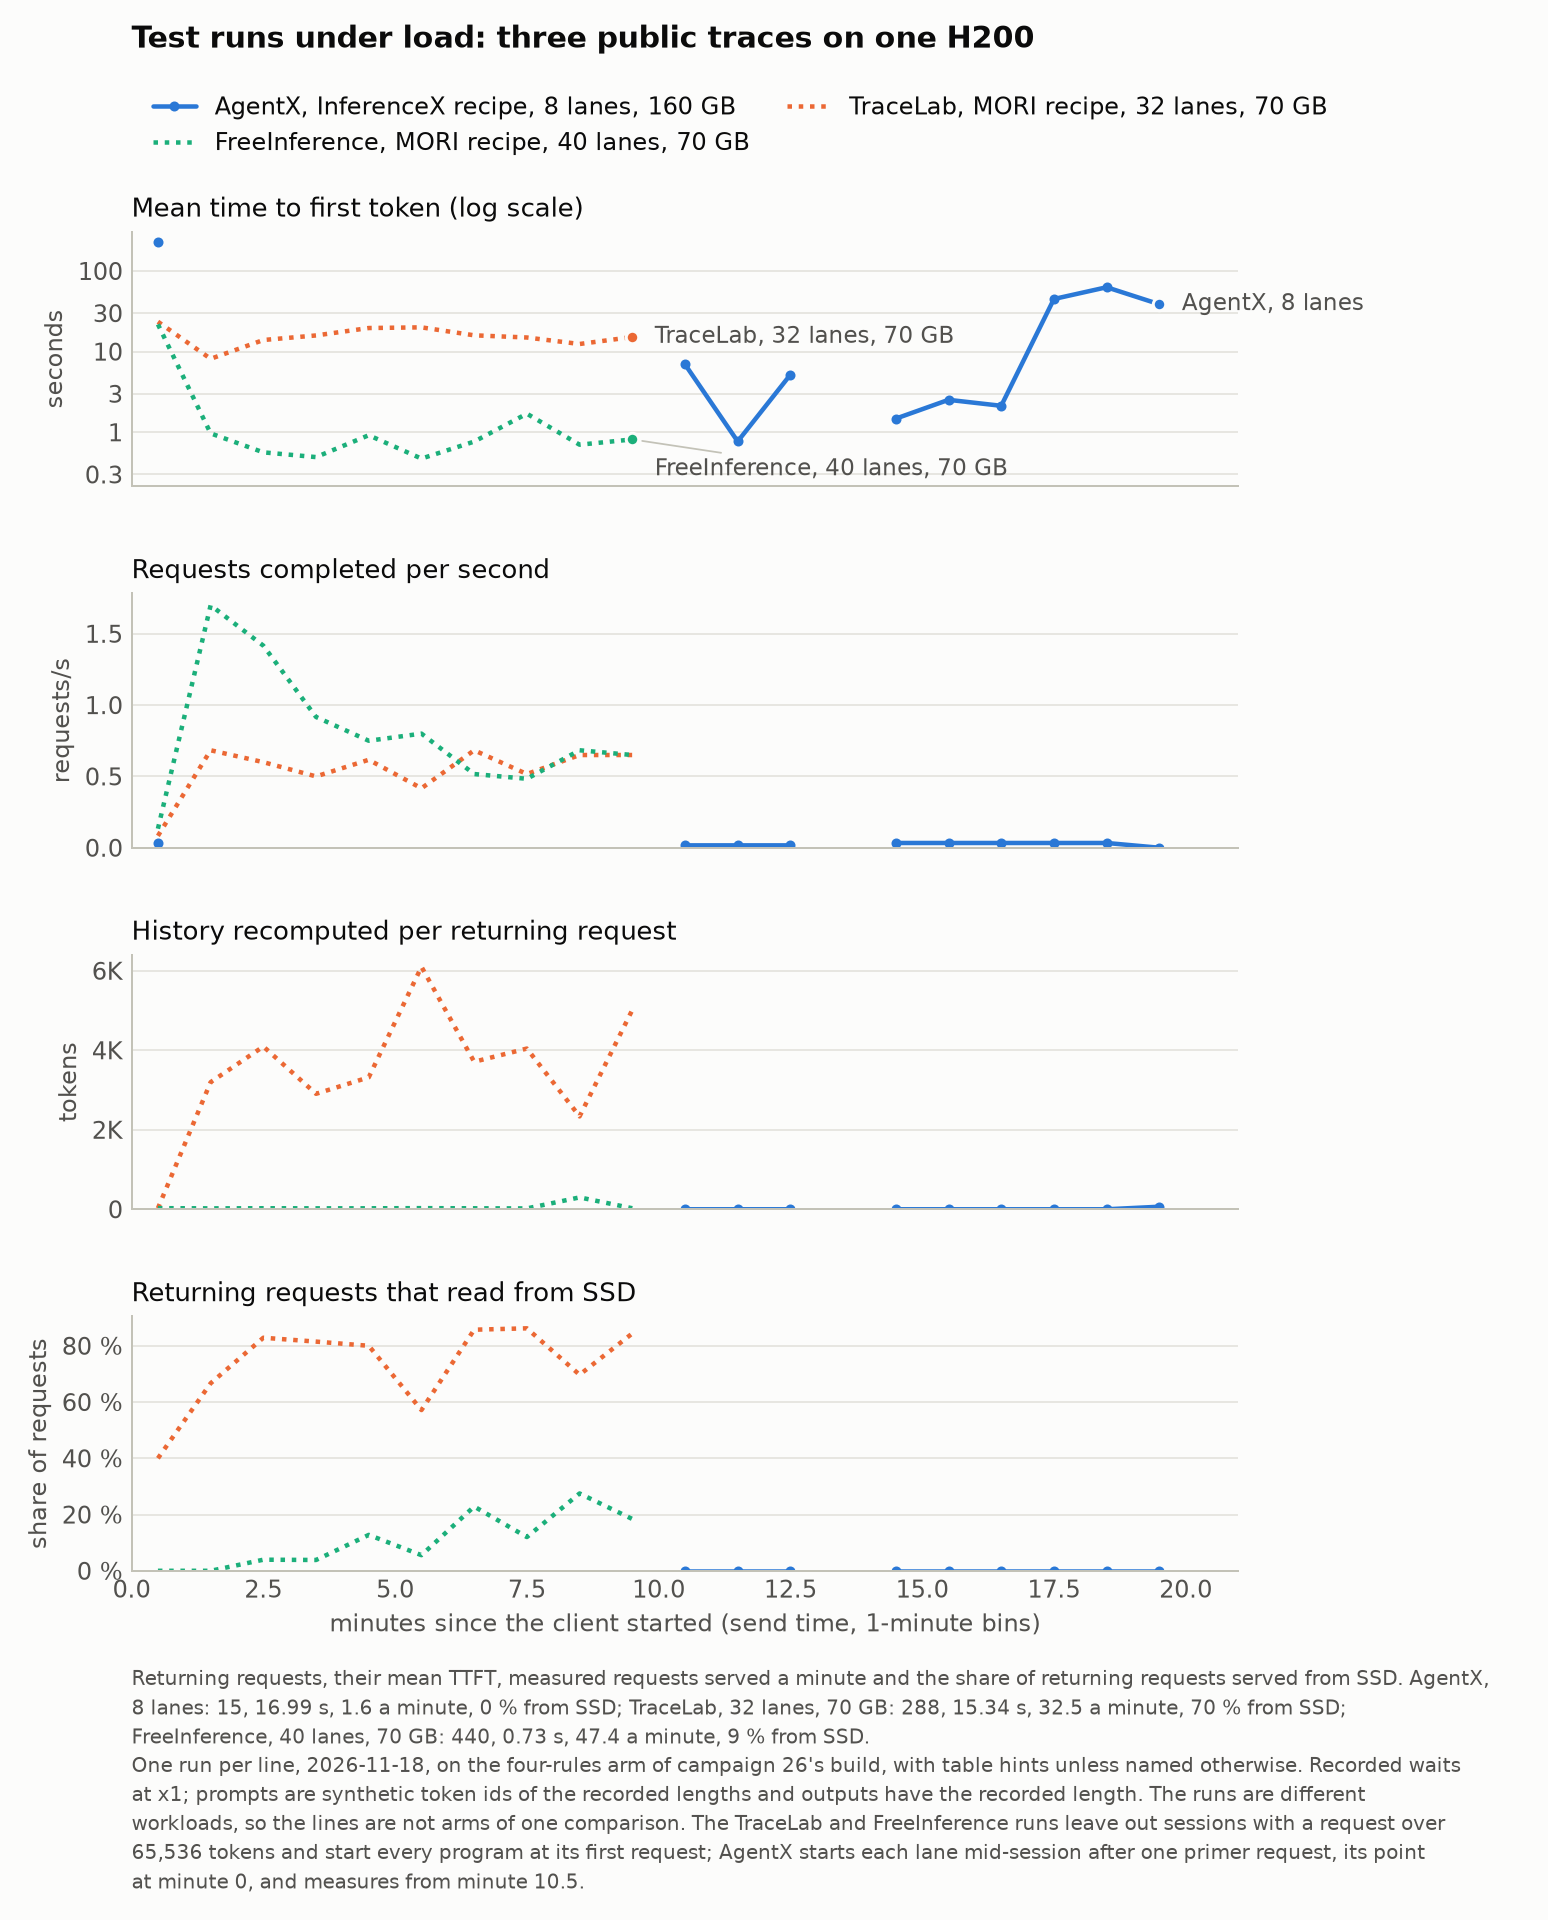

Source data for this figure (header and first rows):
run, label, minute, ttft, tps, recomputed, reading
agentx_h160, AgentX, InferenceX recipe, 8 lanes, 160 …, 0, 226, 0.0333, nan, nan
agentx_h160, AgentX, InferenceX recipe, 8 lanes, 160 …, 1, nan, nan, nan, nan
agentx_h160, AgentX, InferenceX recipe, 8 lanes, 160 …, 2, nan, nan, nan, nan
agentx_h160, AgentX, InferenceX recipe, 8 lanes, 160 …, 3, nan, nan, nan, nan
agentx_h160, AgentX, InferenceX recipe, 8 lanes, 160 …, 4, nan, nan, nan, nan
agentx_h160, AgentX, InferenceX recipe, 8 lanes, 160 …, 5, nan, nan, nan, nan
agentx_h160, AgentX, InferenceX recipe, 8 lanes, 160 …, 6, nan, nan, nan, nan
agentx_h160, AgentX, InferenceX recipe, 8 lanes, 160 …, 7, nan, nan, nan, nan
agentx_h160, AgentX, InferenceX recipe, 8 lanes, 160 …, 8, nan, nan, nan, nan
agentx_h160, AgentX, InferenceX recipe, 8 lanes, 160 …, 9, nan, nan, nan, nan
agentx_h160, AgentX, InferenceX recipe, 8 lanes, 160 …, 10, 6.952, 0.0167, 0, 0.0
agentx_h160, AgentX, InferenceX recipe, 8 lanes, 160 …, 11, 0.7701, 0.0167, 0, 0.0
agentx_h160, AgentX, InferenceX recipe, 8 lanes, 160 …, 12, 5.178, 0.0167, 0, 0.0
agentx_h160, AgentX, InferenceX recipe, 8 lanes, 160 …, 13, nan, nan, nan, nan
agentx_h160, AgentX, InferenceX recipe, 8 lanes, 160 …, 14, 1.477, 0.0333, 0, 0.0
agentx_h160, AgentX, InferenceX recipe, 8 lanes, 160 …, 15, 2.525, 0.0333, 0, 0.0
agentx_h160, AgentX, InferenceX recipe, 8 lanes, 160 …, 16, 2.13, 0.0333, 0, 0.0
agentx_h160, AgentX, InferenceX recipe, 8 lanes, 160 …, 17, 44.92, 0.0333, 0, 0.0
agentx_h160, AgentX, InferenceX recipe, 8 lanes, 160 …, 18, 62.83, 0.0333, 0, 0.0
agentx_h160, AgentX, InferenceX recipe, 8 lanes, 160 …, 19, 38.67, 0.0, 64, 0.0
agentx_h160, AgentX, InferenceX recipe, 8 lanes, 160 …, 20, nan, nan, nan, nan
tl_mori_h70, TraceLab, MORI recipe, 32 lanes, 70 GB, 0, 23.48, 0.0833, 25.8, 0.4
tl_mori_h70, TraceLab, MORI recipe, 32 lanes, 70 GB, 1, 8.145, 0.6833, 3198, 0.6667
tl_mori_h70, TraceLab, MORI recipe, 32 lanes, 70 GB, 2, 13.93, 0.6, 4094, 0.8286
tl_mori_h70, TraceLab, MORI recipe, 32 lanes, 70 GB, 3, 15.87, 0.5, 2905, 0.8148
tl_mori_h70, TraceLab, MORI recipe, 32 lanes, 70 GB, 4, 19.61, 0.6167, 3320, 0.8
tl_mori_h70, TraceLab, MORI recipe, 32 lanes, 70 GB, 5, 19.99, 0.4167, 6100, 0.5714
tl_mori_h70, TraceLab, MORI recipe, 32 lanes, 70 GB, 6, 15.93, 0.6833, 3711, 0.8571
tl_mori_h70, TraceLab, MORI recipe, 32 lanes, 70 GB, 7, 14.97, 0.5167, 4043, 0.8621
tl_mori_h70, TraceLab, MORI recipe, 32 lanes, 70 GB, 8, 12.43, 0.65, 2337, 0.697
tl_mori_h70, TraceLab, MORI recipe, 32 lanes, 70 GB, 9, 15.17, 0.65, 5013, 0.8438
tl_mori_h70, TraceLab, MORI recipe, 32 lanes, 70 GB, 10, nan, nan, nan, nan
tl_mori_h70, TraceLab, MORI recipe, 32 lanes, 70 GB, 11, nan, nan, nan, nan
tl_mori_h70, TraceLab, MORI recipe, 32 lanes, 70 GB, 12, nan, nan, nan, nan
tl_mori_h70, TraceLab, MORI recipe, 32 lanes, 70 GB, 13, nan, nan, nan, nan
tl_mori_h70, TraceLab, MORI recipe, 32 lanes, 70 GB, 14, nan, nan, nan, nan
tl_mori_h70, TraceLab, MORI recipe, 32 lanes, 70 GB, 15, nan, nan, nan, nan
tl_mori_h70, TraceLab, MORI recipe, 32 lanes, 70 GB, 16, nan, nan, nan, nan
tl_mori_h70, TraceLab, MORI recipe, 32 lanes, 70 GB, 17, nan, nan, nan, nan
tl_mori_h70, TraceLab, MORI recipe, 32 lanes, 70 GB, 18, nan, nan, nan, nan
tl_mori_h70, TraceLab, MORI recipe, 32 lanes, 70 GB, 19, nan, nan, nan, nan
tl_mori_h70, TraceLab, MORI recipe, 32 lanes, 70 GB, 20, nan, nan, nan, nan
fi_mori_h70, FreeInference, MORI recipe, 40 lanes, 70…, 0, 21.78, 0.1333, 28, 0.0
fi_mori_h70, FreeInference, MORI recipe, 40 lanes, 70…, 1, 0.9686, 1.7, 22.62, 0.0
fi_mori_h70, FreeInference, MORI recipe, 40 lanes, 70…, 2, 0.5637, 1.417, 25.68, 0.0395
fi_mori_h70, FreeInference, MORI recipe, 40 lanes, 70…, 3, 0.4923, 0.9167, 23.38, 0.0385
fi_mori_h70, FreeInference, MORI recipe, 40 lanes, 70…, 4, 0.9191, 0.75, 24.17, 0.1277
fi_mori_h70, FreeInference, MORI recipe, 40 lanes, 70…, 5, 0.4718, 0.8, 28, 0.0556
fi_mori_h70, FreeInference, MORI recipe, 40 lanes, 70…, 6, 0.7662, 0.5167, 24.23, 0.2286
fi_mori_h70, FreeInference, MORI recipe, 40 lanes, 70…, 7, 1.7, 0.4833, 21.12, 0.12
fi_mori_h70, FreeInference, MORI recipe, 40 lanes, 70…, 8, 0.7012, 0.6833, 298.8, 0.275
fi_mori_h70, FreeInference, MORI recipe, 40 lanes, 70…, 9, 0.8154, 0.65, 25.68, 0.1842
fi_mori_h70, FreeInference, MORI recipe, 40 lanes, 70…, 10, nan, nan, nan, nan
fi_mori_h70, FreeInference, MORI recipe, 40 lanes, 70…, 11, nan, nan, nan, nan
fi_mori_h70, FreeInference, MORI recipe, 40 lanes, 70…, 12, nan, nan, nan, nan
fi_mori_h70, FreeInference, MORI recipe, 40 lanes, 70…, 13, nan, nan, nan, nan
fi_mori_h70, FreeInference, MORI recipe, 40 lanes, 70…, 14, nan, nan, nan, nan
fi_mori_h70, FreeInference, MORI recipe, 40 lanes, 70…, 15, nan, nan, nan, nan
fi_mori_h70, FreeInference, MORI recipe, 40 lanes, 70…, 16, nan, nan, nan, nan
fi_mori_h70, FreeInference, MORI recipe, 40 lanes, 70…, 17, nan, nan, nan, nan
... 3 more rows
